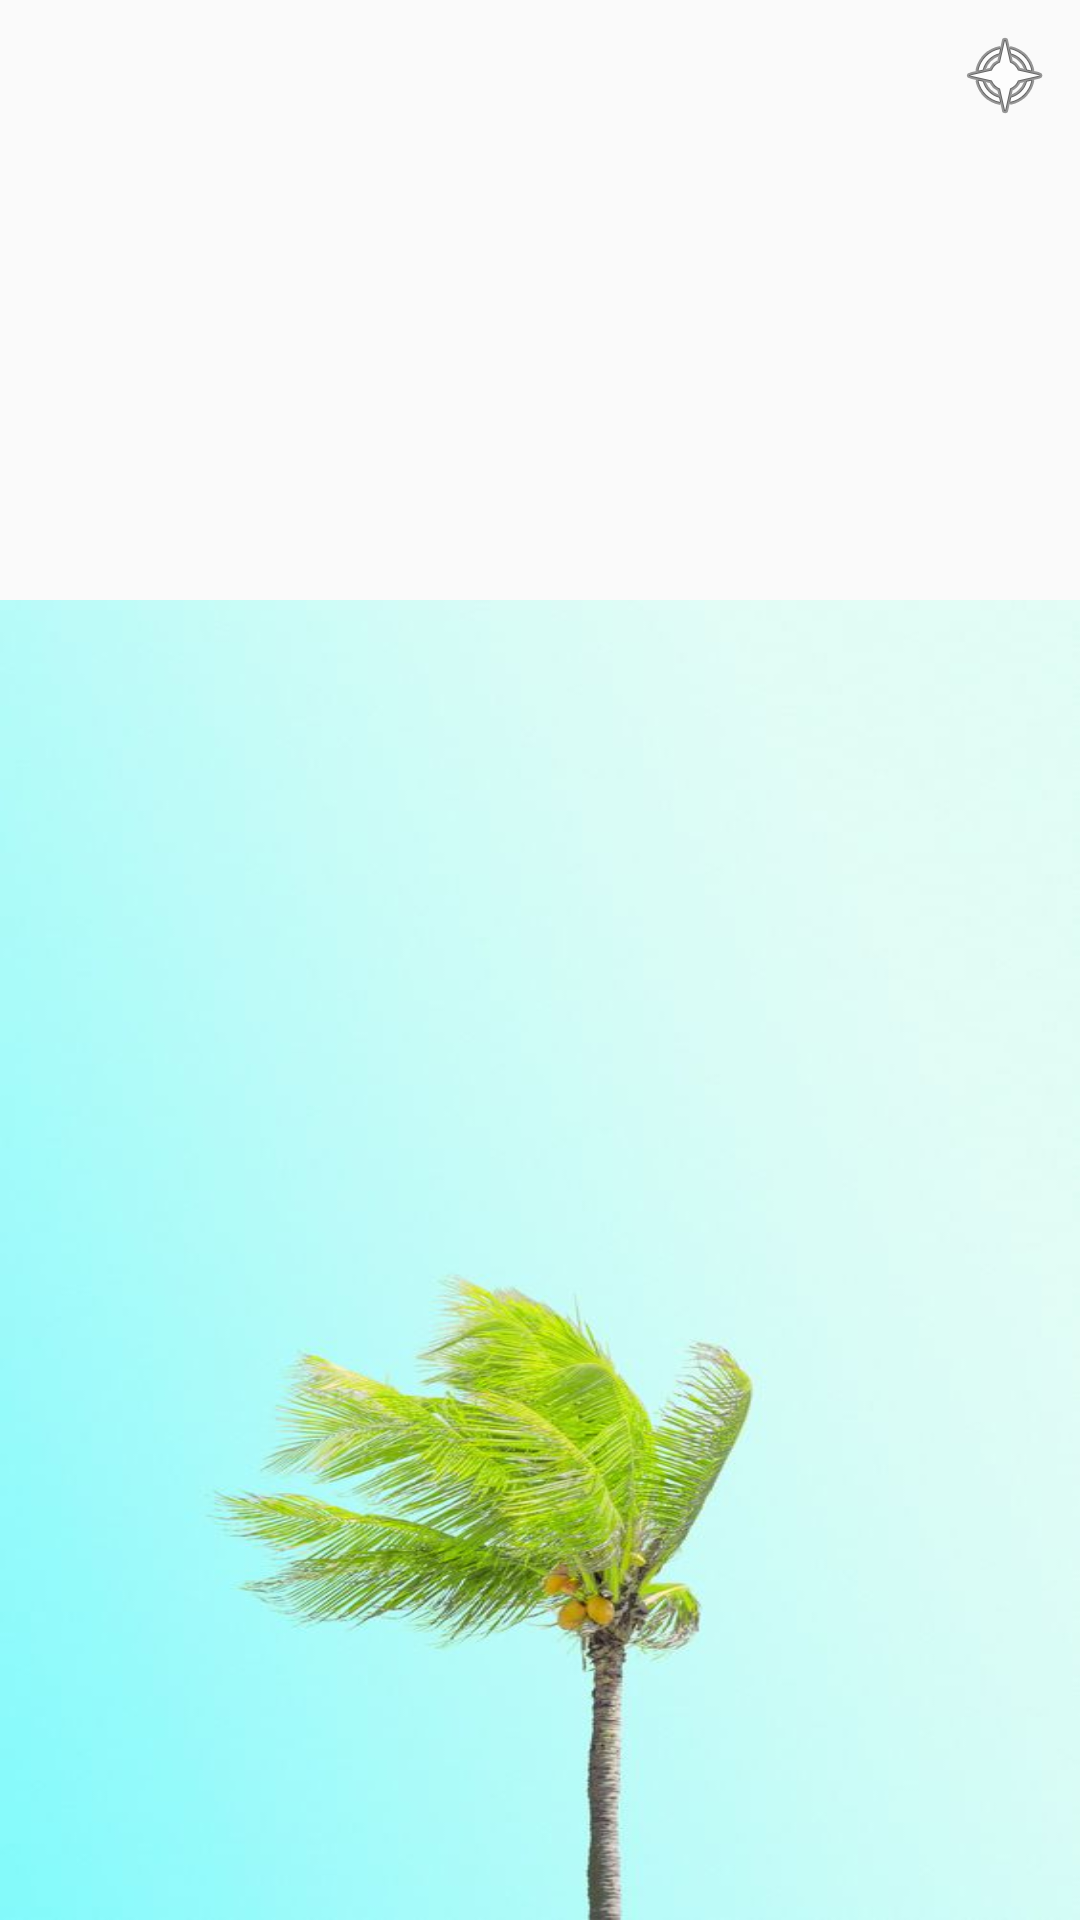

Android layout source for this screen:
<!-- AndroidManifest.xml: application theme AppTheme -->
<!-- res/layout/activity_main.xml -->
<RelativeLayout xmlns:android="http://schemas.android.com/apk/res/android"
    android:layout_width="match_parent"
    android:layout_height="wrap_content">

    <RelativeLayout
        android:id="@+id/image_holder"
        android:layout_width="match_parent"
        android:layout_height="200sp">

        <android.support.v4.view.ViewPager
            android:id="@+id/viewpager"
            android:layout_width="match_parent"
            android:layout_height="match_parent"/>

        <TextView
            android:id="@+id/market_name"
            android:layout_width="wrap_content"
            android:layout_height="wrap_content"
            android:layout_alignParentBottom="true"
            android:layout_marginBottom="10dp"
            android:layout_marginLeft="10dp"
            android:layout_marginTop="10dp"
            android:fontFamily="cursive"
            android:text=""
            android:textColor="@android:color/white"
            android:textSize="28sp"
            android:textStyle="bold|italic" />

        <ImageButton
            android:id="@+id/market_change_button"
            android:layout_width="30dp"
            android:layout_height="30dp"
            android:layout_alignParentRight="true"
            android:layout_marginRight="10dp"
            android:layout_marginTop="10dp"
            android:background="@android:color/transparent"
            android:src="@android:drawable/ic_menu_compass" />

    </RelativeLayout>

    <RelativeLayout
        android:layout_width="match_parent"
        android:layout_height="match_parent"
        android:background="@drawable/holder_bg"
        android:layout_below="@+id/image_holder">

        <android.support.v7.widget.RecyclerView
            android:id="@+id/recycler_view"
            android:layout_width="match_parent"
            android:layout_height="match_parent"
            android:background="@android:color/transparent"
            android:layout_margin="10dp"
            android:scrollbars="vertical" />
    </RelativeLayout>
</RelativeLayout>
<!-- resources referenced by this layout -->
<resources>
  <!-- drawable holder_bg: jpg bitmap (drawable, 32231 bytes) -->
  <style name="AppTheme" parent="Theme.AppCompat.Light.NoActionBar">
          
          <item name="colorPrimary">@color/colorPrimary</item>
          <item name="colorPrimaryDark">@color/colorPrimaryDark</item>
          <item name="colorAccent">@color/colorAccent</item>
      </style>
  <color name="colorPrimary">#00A8E1</color>
  <color name="colorPrimaryDark">#63bddc</color>
  <color name="colorAccent">#ABBD33</color>
</resources>
